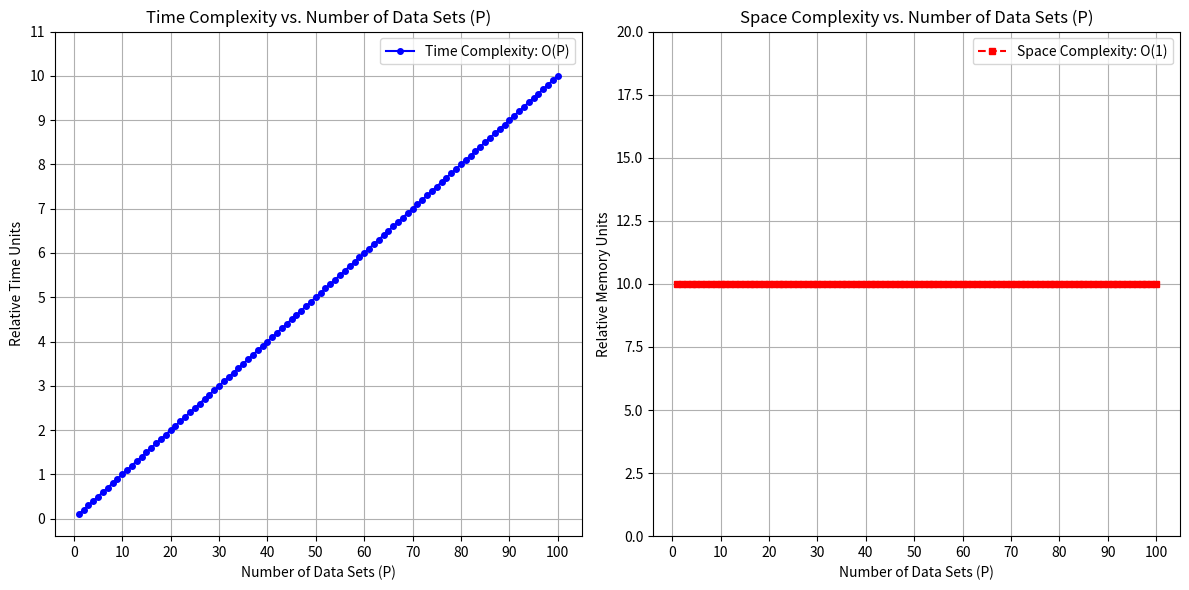

Reproduce this figure in Python.
import matplotlib.pyplot as plt
import numpy as np

def plot_complexity():
    P_values = np.arange(1, 101)
    time_complexity_O_P = P_values * 0.1
    space_complexity_O_1 = np.full_like(P_values, 10.0)
    plt.figure(figsize=(12, 6))
    plt.subplot(1, 2, 1)
    plt.plot(P_values, time_complexity_O_P, color='blue', marker='o', linestyle='-', markersize=4, label='Time Complexity: O(P)')
    plt.title('Time Complexity vs. Number of Data Sets (P)')
    plt.xlabel('Number of Data Sets (P)')
    plt.ylabel('Relative Time Units')
    plt.grid(True)
    plt.legend()
    plt.xticks(np.arange(0, 101, 10))
    plt.yticks(np.arange(0, 12, 1))

    plt.subplot(1, 2, 2)
    plt.plot(P_values, space_complexity_O_1, color='red', marker='s', linestyle='--', markersize=4, label='Space Complexity: O(1)')
    plt.title('Space Complexity vs. Number of Data Sets (P)')
    plt.xlabel('Number of Data Sets (P)')
    plt.ylabel('Relative Memory Units')
    plt.grid(True)
    plt.legend()
    plt.xticks(np.arange(0, 101, 10))
    plt.ylim(0, 20)

    plt.tight_layout()
    plt.show()

if __name__ == "__main__":
    plot_complexity()